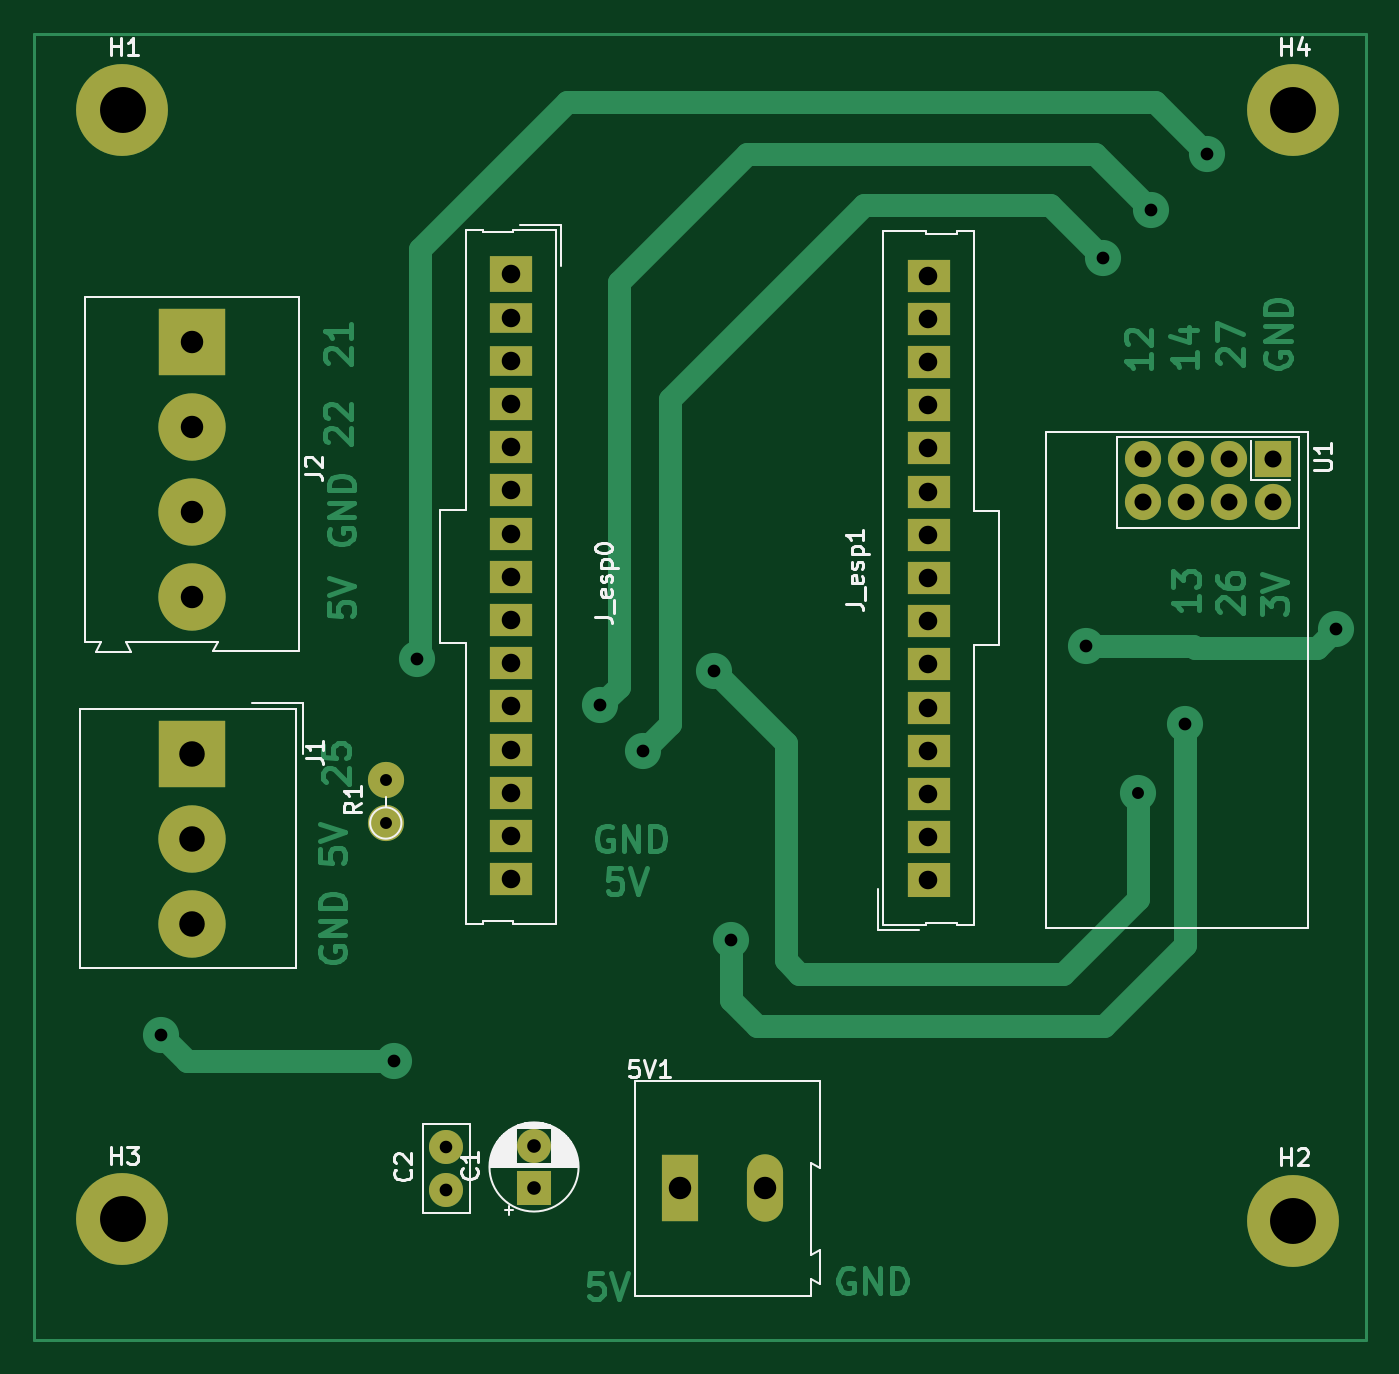
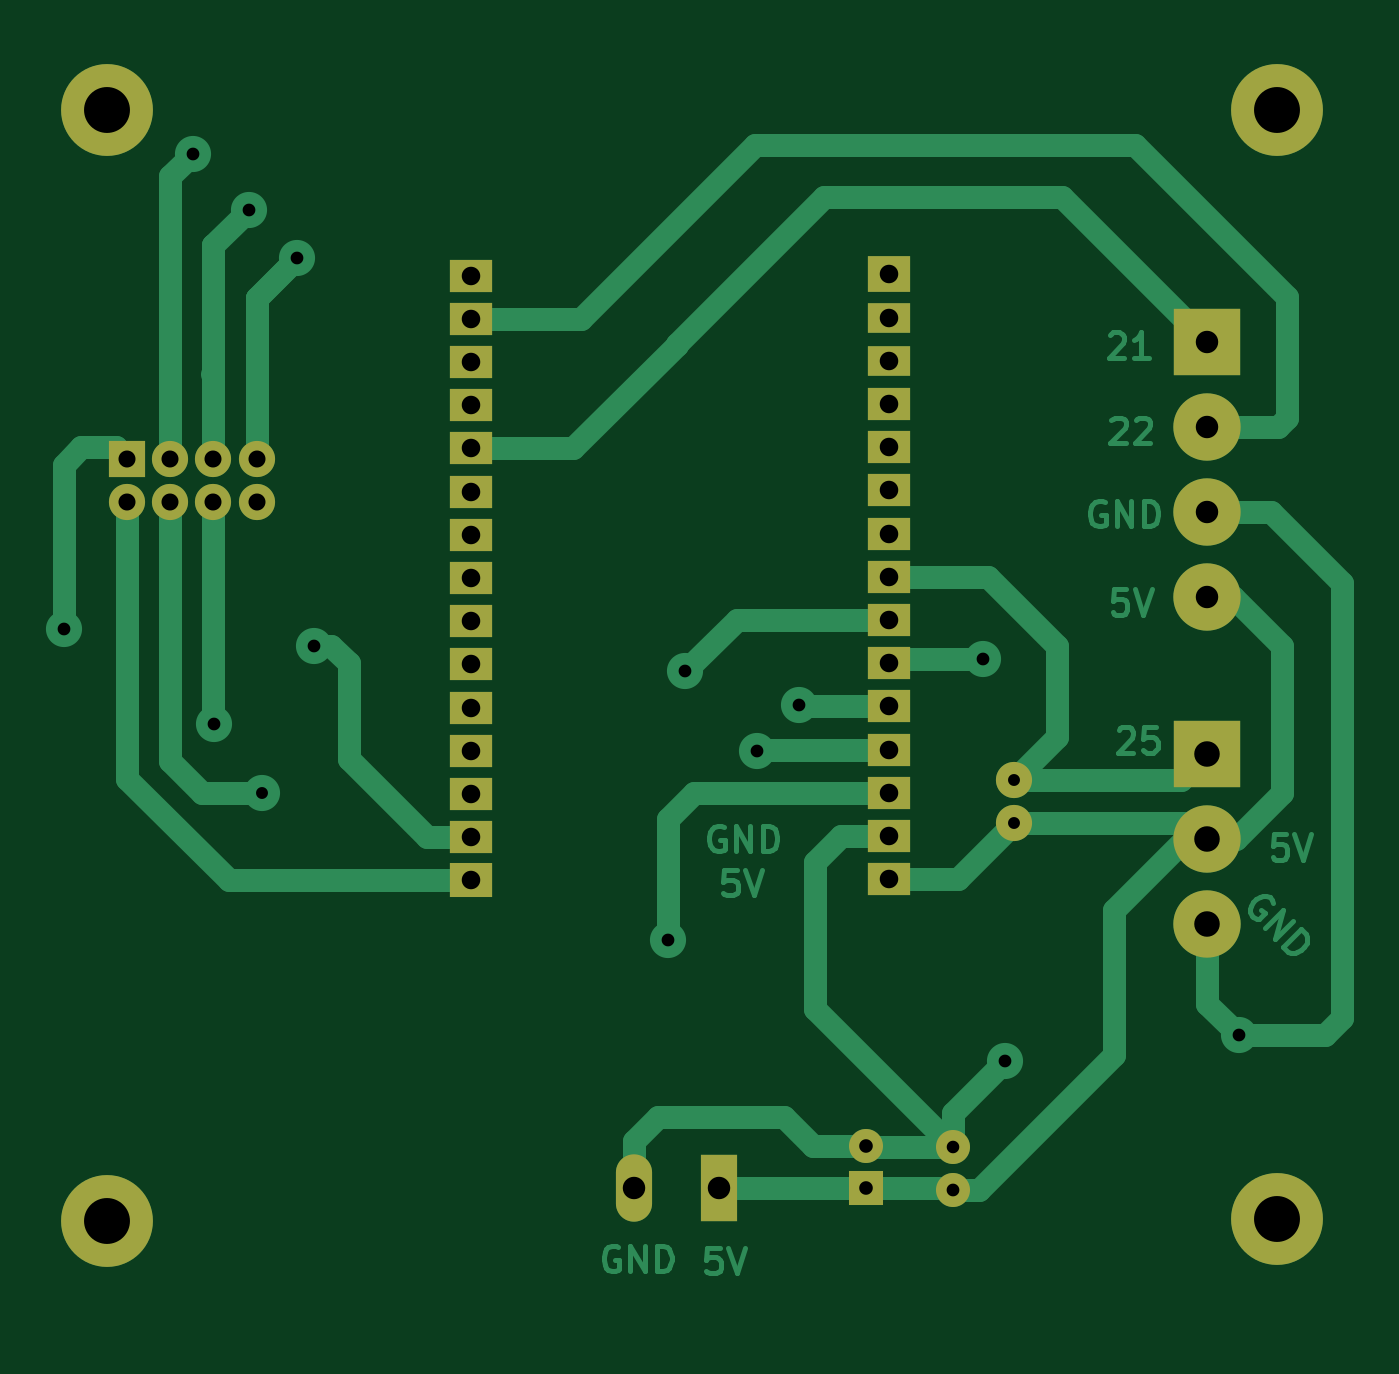
Circuit board: 11 layer files. Board 78.3 x 76.8 mm.
- bottom_copper: ambient_measurement-B_Cu.gbr (23680 bytes)
- bottom_mask: ambient_measurement-B_Mask.gbr (2631 bytes)
- paste: ambient_measurement-B_Paste.gbr (462 bytes)
- bottom_silk: ambient_measurement-B_Silkscreen.gbr (463 bytes)
- outline: ambient_measurement-Edge_Cuts.gbr (435 bytes)
- top_copper: ambient_measurement-F_Cu.gbr (27119 bytes)
- top_mask: ambient_measurement-F_Mask.gbr (2631 bytes)
- paste: ambient_measurement-F_Paste.gbr (462 bytes)
- top_silk: ambient_measurement-F_Silkscreen.gbr (25734 bytes)
- drill: ambient_measurement-NPTH.drl (269 bytes)
- drill: ambient_measurement-PTH.drl (2004 bytes)

=== bottom_copper: ambient_measurement-B_Cu.gbr (23680 bytes, source omitted) ===
=== bottom_mask: ambient_measurement-B_Mask.gbr ===
%TF.GenerationSoftware,KiCad,Pcbnew,7.0.3*%
%TF.CreationDate,2023-06-10T16:02:29-05:00*%
%TF.ProjectId,ambient_measurement,616d6269-656e-4745-9f6d-656173757265,rev?*%
%TF.SameCoordinates,Original*%
%TF.FileFunction,Soldermask,Bot*%
%TF.FilePolarity,Negative*%
%FSLAX46Y46*%
G04 Gerber Fmt 4.6, Leading zero omitted, Abs format (unit mm)*
G04 Created by KiCad (PCBNEW 7.0.3) date 2023-06-10 16:02:29*
%MOMM*%
%LPD*%
G01*
G04 APERTURE LIST*
%ADD10C,2.000000*%
%ADD11C,5.400000*%
%ADD12R,2.125000X3.960000*%
%ADD13O,2.125000X3.960000*%
%ADD14C,2.125000*%
%ADD15O,2.125000X2.125000*%
%ADD16R,2.000000X2.000000*%
%ADD17R,3.960000X3.960000*%
%ADD18C,3.960000*%
%ADD19O,3.960000X3.960000*%
%ADD20R,2.125000X2.125000*%
%ADD21R,2.540000X2.000000*%
%ADD22R,2.540000X1.950000*%
%ADD23R,2.540000X2.100000*%
%ADD24R,2.540000X1.740000*%
G04 APERTURE END LIST*
D10*
%TO.C,C2*%
X199136000Y-121880000D03*
X199136000Y-119380000D03*
%TD*%
D11*
%TO.C,H2*%
X248900000Y-123700000D03*
%TD*%
D12*
%TO.C,5V1*%
X212894888Y-121800000D03*
D13*
X217894888Y-121800000D03*
%TD*%
D14*
%TO.C,R1*%
X195580000Y-100320000D03*
D15*
X195580000Y-97780000D03*
%TD*%
D16*
%TO.C,C1*%
X204296000Y-121793112D03*
D10*
X204296000Y-119293112D03*
%TD*%
D17*
%TO.C,J1*%
X184207500Y-96242500D03*
D18*
X184207500Y-101242500D03*
X184207500Y-106242500D03*
%TD*%
D17*
%TO.C,J2*%
X184200000Y-72040000D03*
D19*
X184200000Y-77040000D03*
X184200000Y-82040000D03*
X184200000Y-87040000D03*
%TD*%
D11*
%TO.C,H4*%
X248900000Y-58400000D03*
%TD*%
D20*
%TO.C,U1*%
X247725000Y-78900000D03*
D14*
X247725000Y-81440000D03*
X245185000Y-78900000D03*
X245185000Y-81440000D03*
X242645000Y-78900000D03*
X242645000Y-81440000D03*
X240105000Y-78900000D03*
X240105000Y-81440000D03*
%TD*%
D21*
%TO.C,J_esp1*%
X227490500Y-103699000D03*
D22*
X227490500Y-101159000D03*
X227490500Y-98619000D03*
X227490500Y-96079000D03*
X227490500Y-93539000D03*
X227490500Y-90999000D03*
X227490500Y-88459000D03*
X227490500Y-85919000D03*
X227490500Y-83379000D03*
X227490500Y-80839000D03*
X227490500Y-78299000D03*
X227490500Y-75759000D03*
X227490500Y-73219000D03*
X227490500Y-70679000D03*
X227490500Y-68139000D03*
%TD*%
D11*
%TO.C,H3*%
X180100000Y-123600000D03*
%TD*%
D23*
%TO.C,J_esp0*%
X202950000Y-68060000D03*
D24*
X202950000Y-70600000D03*
X202950000Y-73140000D03*
D22*
X202950000Y-75680000D03*
X202950000Y-78220000D03*
X202950000Y-80760000D03*
X202950000Y-83300000D03*
X202950000Y-85840000D03*
X202950000Y-88380000D03*
X202950000Y-90920000D03*
X202950000Y-93460000D03*
X202950000Y-96000000D03*
X202950000Y-98540000D03*
X202950000Y-101080000D03*
X202950000Y-103620000D03*
%TD*%
D11*
%TO.C,H1*%
X180100000Y-58400000D03*
%TD*%
M02*

=== paste: ambient_measurement-B_Paste.gbr ===
%TF.GenerationSoftware,KiCad,Pcbnew,7.0.3*%
%TF.CreationDate,2023-06-10T16:02:28-05:00*%
%TF.ProjectId,ambient_measurement,616d6269-656e-4745-9f6d-656173757265,rev?*%
%TF.SameCoordinates,Original*%
%TF.FileFunction,Paste,Bot*%
%TF.FilePolarity,Positive*%
%FSLAX46Y46*%
G04 Gerber Fmt 4.6, Leading zero omitted, Abs format (unit mm)*
G04 Created by KiCad (PCBNEW 7.0.3) date 2023-06-10 16:02:28*
%MOMM*%
%LPD*%
G01*
G04 APERTURE LIST*
G04 APERTURE END LIST*
M02*

=== bottom_silk: ambient_measurement-B_Silkscreen.gbr ===
%TF.GenerationSoftware,KiCad,Pcbnew,7.0.3*%
%TF.CreationDate,2023-06-10T16:02:28-05:00*%
%TF.ProjectId,ambient_measurement,616d6269-656e-4745-9f6d-656173757265,rev?*%
%TF.SameCoordinates,Original*%
%TF.FileFunction,Legend,Bot*%
%TF.FilePolarity,Positive*%
%FSLAX46Y46*%
G04 Gerber Fmt 4.6, Leading zero omitted, Abs format (unit mm)*
G04 Created by KiCad (PCBNEW 7.0.3) date 2023-06-10 16:02:28*
%MOMM*%
%LPD*%
G01*
G04 APERTURE LIST*
G04 APERTURE END LIST*
M02*

=== outline: ambient_measurement-Edge_Cuts.gbr ===
%TF.GenerationSoftware,KiCad,Pcbnew,7.0.3*%
%TF.CreationDate,2023-06-10T16:02:29-05:00*%
%TF.ProjectId,ambient_measurement,616d6269-656e-4745-9f6d-656173757265,rev?*%
%TF.SameCoordinates,Original*%
%TF.FileFunction,Profile,NP*%
%FSLAX46Y46*%
G04 Gerber Fmt 4.6, Leading zero omitted, Abs format (unit mm)*
G04 Created by KiCad (PCBNEW 7.0.3) date 2023-06-10 16:02:29*
%MOMM*%
%LPD*%
G01*
G04 APERTURE LIST*
G04 APERTURE END LIST*
M02*

=== top_copper: ambient_measurement-F_Cu.gbr (27119 bytes, source omitted) ===
=== top_mask: ambient_measurement-F_Mask.gbr ===
%TF.GenerationSoftware,KiCad,Pcbnew,7.0.3*%
%TF.CreationDate,2023-06-10T16:02:28-05:00*%
%TF.ProjectId,ambient_measurement,616d6269-656e-4745-9f6d-656173757265,rev?*%
%TF.SameCoordinates,Original*%
%TF.FileFunction,Soldermask,Top*%
%TF.FilePolarity,Negative*%
%FSLAX46Y46*%
G04 Gerber Fmt 4.6, Leading zero omitted, Abs format (unit mm)*
G04 Created by KiCad (PCBNEW 7.0.3) date 2023-06-10 16:02:28*
%MOMM*%
%LPD*%
G01*
G04 APERTURE LIST*
%ADD10C,2.000000*%
%ADD11C,5.400000*%
%ADD12R,2.125000X3.960000*%
%ADD13O,2.125000X3.960000*%
%ADD14C,2.125000*%
%ADD15O,2.125000X2.125000*%
%ADD16R,2.000000X2.000000*%
%ADD17R,3.960000X3.960000*%
%ADD18C,3.960000*%
%ADD19O,3.960000X3.960000*%
%ADD20R,2.125000X2.125000*%
%ADD21R,2.540000X2.000000*%
%ADD22R,2.540000X1.950000*%
%ADD23R,2.540000X2.100000*%
%ADD24R,2.540000X1.740000*%
G04 APERTURE END LIST*
D10*
%TO.C,C2*%
X199136000Y-121880000D03*
X199136000Y-119380000D03*
%TD*%
D11*
%TO.C,H2*%
X248900000Y-123700000D03*
%TD*%
D12*
%TO.C,5V1*%
X212894888Y-121800000D03*
D13*
X217894888Y-121800000D03*
%TD*%
D14*
%TO.C,R1*%
X195580000Y-100320000D03*
D15*
X195580000Y-97780000D03*
%TD*%
D16*
%TO.C,C1*%
X204296000Y-121793112D03*
D10*
X204296000Y-119293112D03*
%TD*%
D17*
%TO.C,J1*%
X184207500Y-96242500D03*
D18*
X184207500Y-101242500D03*
X184207500Y-106242500D03*
%TD*%
D17*
%TO.C,J2*%
X184200000Y-72040000D03*
D19*
X184200000Y-77040000D03*
X184200000Y-82040000D03*
X184200000Y-87040000D03*
%TD*%
D11*
%TO.C,H4*%
X248900000Y-58400000D03*
%TD*%
D20*
%TO.C,U1*%
X247725000Y-78900000D03*
D14*
X247725000Y-81440000D03*
X245185000Y-78900000D03*
X245185000Y-81440000D03*
X242645000Y-78900000D03*
X242645000Y-81440000D03*
X240105000Y-78900000D03*
X240105000Y-81440000D03*
%TD*%
D21*
%TO.C,J_esp1*%
X227490500Y-103699000D03*
D22*
X227490500Y-101159000D03*
X227490500Y-98619000D03*
X227490500Y-96079000D03*
X227490500Y-93539000D03*
X227490500Y-90999000D03*
X227490500Y-88459000D03*
X227490500Y-85919000D03*
X227490500Y-83379000D03*
X227490500Y-80839000D03*
X227490500Y-78299000D03*
X227490500Y-75759000D03*
X227490500Y-73219000D03*
X227490500Y-70679000D03*
X227490500Y-68139000D03*
%TD*%
D11*
%TO.C,H3*%
X180100000Y-123600000D03*
%TD*%
D23*
%TO.C,J_esp0*%
X202950000Y-68060000D03*
D24*
X202950000Y-70600000D03*
X202950000Y-73140000D03*
D22*
X202950000Y-75680000D03*
X202950000Y-78220000D03*
X202950000Y-80760000D03*
X202950000Y-83300000D03*
X202950000Y-85840000D03*
X202950000Y-88380000D03*
X202950000Y-90920000D03*
X202950000Y-93460000D03*
X202950000Y-96000000D03*
X202950000Y-98540000D03*
X202950000Y-101080000D03*
X202950000Y-103620000D03*
%TD*%
D11*
%TO.C,H1*%
X180100000Y-58400000D03*
%TD*%
M02*

=== paste: ambient_measurement-F_Paste.gbr ===
%TF.GenerationSoftware,KiCad,Pcbnew,7.0.3*%
%TF.CreationDate,2023-06-10T16:02:28-05:00*%
%TF.ProjectId,ambient_measurement,616d6269-656e-4745-9f6d-656173757265,rev?*%
%TF.SameCoordinates,Original*%
%TF.FileFunction,Paste,Top*%
%TF.FilePolarity,Positive*%
%FSLAX46Y46*%
G04 Gerber Fmt 4.6, Leading zero omitted, Abs format (unit mm)*
G04 Created by KiCad (PCBNEW 7.0.3) date 2023-06-10 16:02:28*
%MOMM*%
%LPD*%
G01*
G04 APERTURE LIST*
G04 APERTURE END LIST*
M02*

=== top_silk: ambient_measurement-F_Silkscreen.gbr (25734 bytes, source omitted) ===
=== drill: ambient_measurement-NPTH.drl ===
M48
; DRILL file {KiCad 7.0.3} date sáb 10 jun 2023 16:02:26
; FORMAT={-:-/ absolute / inch / decimal}
; #@! TF.CreationDate,2023-06-10T16:02:26-05:00
; #@! TF.GenerationSoftware,Kicad,Pcbnew,7.0.3
; #@! TF.FileFunction,NonPlated,1,2,NPTH
FMAT,2
INCH
%
G90
G05
T0
M30

=== drill: ambient_measurement-PTH.drl ===
M48
; DRILL file {KiCad 7.0.3} date sáb 10 jun 2023 16:02:26
; FORMAT={-:-/ absolute / inch / decimal}
; #@! TF.CreationDate,2023-06-10T16:02:26-05:00
; #@! TF.GenerationSoftware,Kicad,Pcbnew,7.0.3
; #@! TF.FileFunction,Plated,1,2,PTH
FMAT,2
INCH
; #@! TA.AperFunction,Plated,PTH,ViaDrill
T1C0.0276
; #@! TA.AperFunction,Plated,PTH,ComponentDrill
T2C0.0276
; #@! TA.AperFunction,Plated,PTH,ComponentDrill
T3C0.0291
; #@! TA.AperFunction,Plated,PTH,ViaDrill
T4C0.0295
; #@! TA.AperFunction,Plated,PTH,ComponentDrill
T5C0.0295
; #@! TA.AperFunction,Plated,PTH,ComponentDrill
T6C0.0315
; #@! TA.AperFunction,Plated,PTH,ComponentDrill
T7C0.0394
; #@! TA.AperFunction,Plated,PTH,ComponentDrill
T8C0.0429
; #@! TA.AperFunction,Plated,PTH,ComponentDrill
T9C0.0520
; #@! TA.AperFunction,Plated,PTH,ComponentDrill
T10C0.0591
; #@! TA.AperFunction,Plated,PTH,ComponentDrill
T11C0.1063
%
G90
G05
T1
X9.4409Y-3.88
T2
X7.7Y-3.8496
X7.7Y-3.9496
T3
X7.84Y-4.7
T4
X7.18Y-4.44
X7.72Y-4.5
X7.7717Y-3.5709
X8.1969Y-3.6772
X8.2953Y-3.7835
X8.4606Y-3.5984
X8.5Y-4.22
X9.32Y-3.54
X9.3594Y-2.6406
X9.4705Y-2.5295
X9.5512Y-3.72
X9.6Y-2.4
X9.9Y-3.5
T5
X7.84Y-4.7984
T6
X8.0431Y-4.6966
X8.0431Y-4.795
T7
X9.453Y-3.1063
X9.453Y-3.2063
X9.553Y-3.1063
X9.553Y-3.2063
X9.653Y-3.1063
X9.653Y-3.2063
X9.753Y-3.1063
X9.753Y-3.2063
T8
X7.9902Y-2.6795
X7.9902Y-2.7795
X7.9902Y-2.8795
X7.9902Y-2.9795
X7.9902Y-3.0795
X7.9902Y-3.1795
X7.9902Y-3.2795
X7.9902Y-3.3795
X7.9902Y-3.4795
X7.9902Y-3.5795
X7.9902Y-3.6795
X7.9902Y-3.7795
X7.9902Y-3.8795
X7.9902Y-3.9795
X7.9902Y-4.0795
X8.9563Y-2.6826
X8.9563Y-2.7826
X8.9563Y-2.8826
X8.9563Y-2.9826
X8.9563Y-3.0826
X8.9563Y-3.1826
X8.9563Y-3.2826
X8.9563Y-3.3826
X8.9563Y-3.4826
X8.9563Y-3.5826
X8.9563Y-3.6826
X8.9563Y-3.7826
X8.9563Y-3.8826
X8.9563Y-3.9826
X8.9563Y-4.0826
T9
X7.252Y-2.8362
X7.252Y-3.0331
X7.252Y-3.2299
X7.252Y-3.4268
X8.3817Y-4.7953
X8.5785Y-4.7953
T10
X7.2523Y-3.7891
X7.2523Y-3.9859
X7.2523Y-4.1828
T11
X7.0906Y-2.2992
X7.0906Y-4.8661
X9.7992Y-2.2992
X9.7992Y-4.8701
T0
M30
